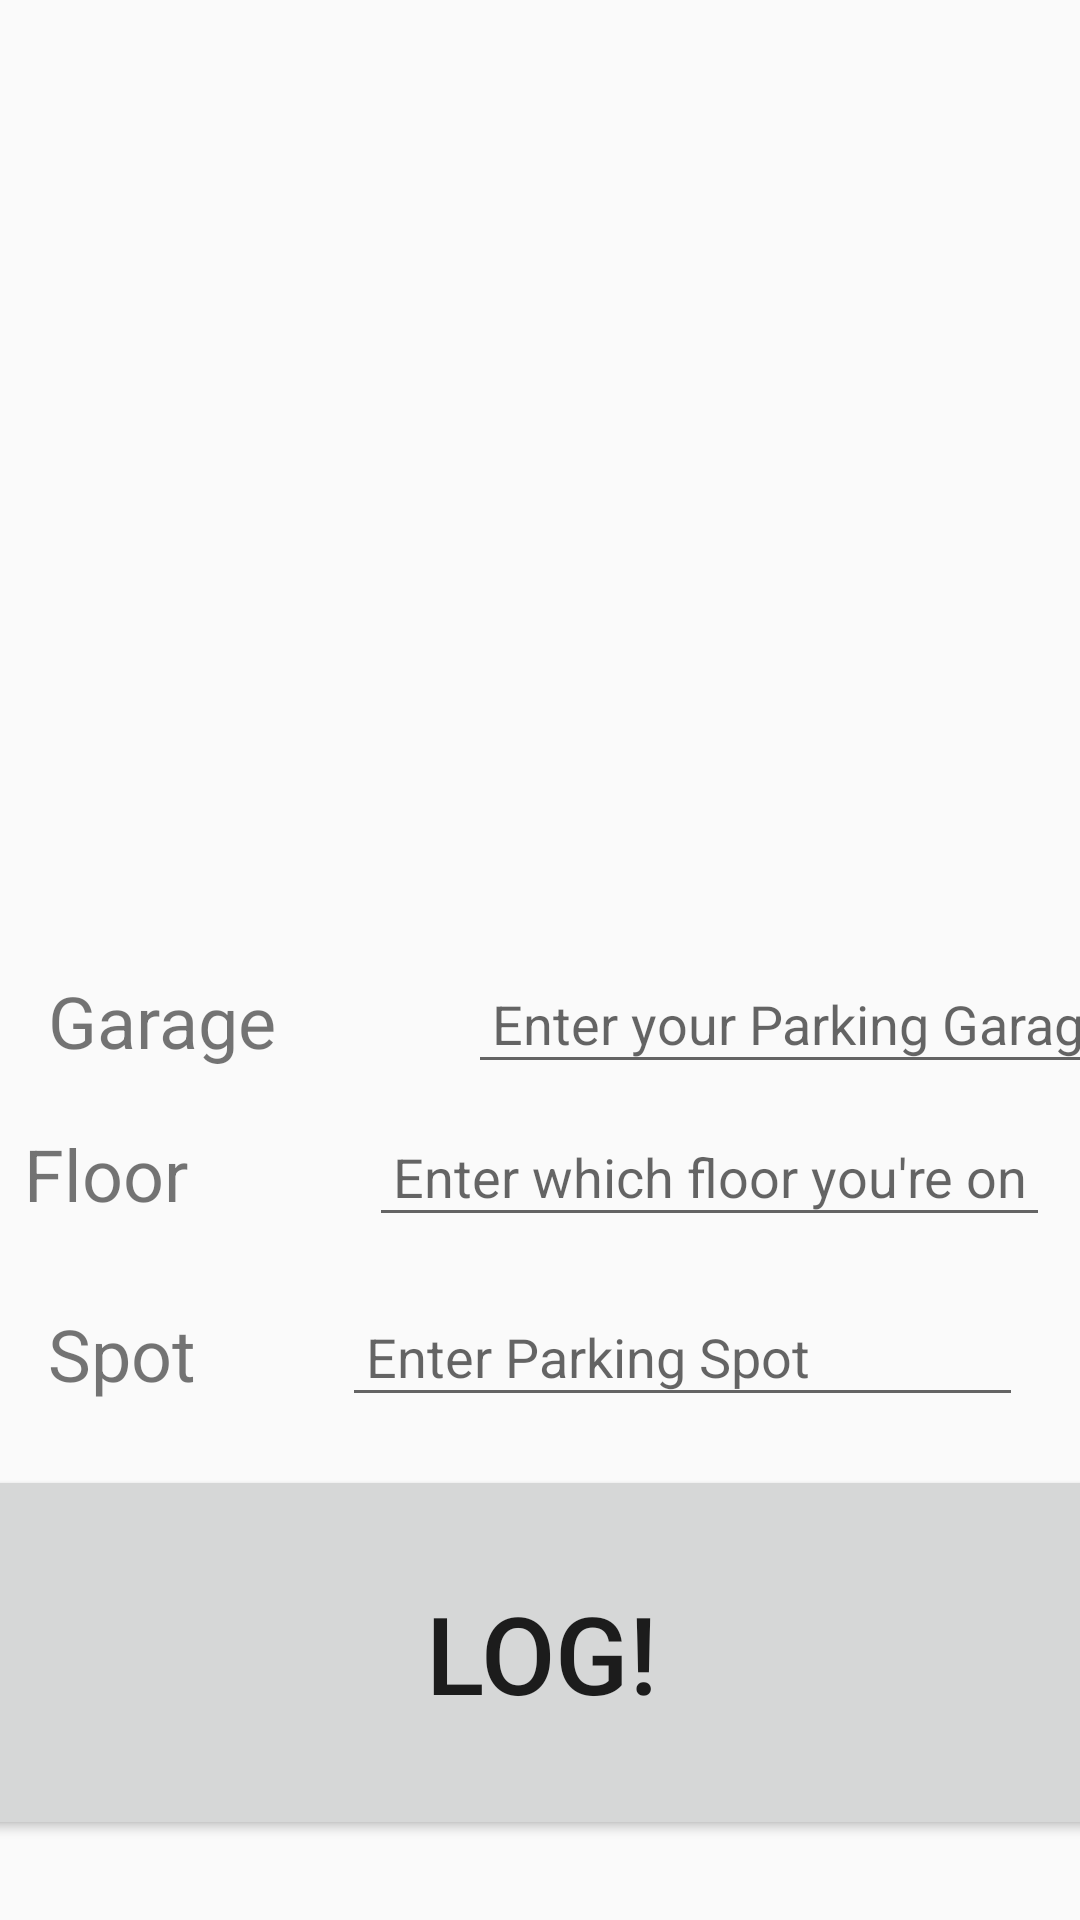

Here is an Android app screen rendered from its layout file. Give the layout XML and the strings, colors and styles it references.
<!-- AndroidManifest.xml: application theme Theme.AppCompat.DayNight.DarkActionBar -->
<!-- res/layout/activity_landing.xml -->
<?xml version="1.0" encoding="utf-8"?>
<androidx.constraintlayout.widget.ConstraintLayout xmlns:android="http://schemas.android.com/apk/res/android"
    xmlns:app="http://schemas.android.com/apk/res-auto"
    xmlns:tools="http://schemas.android.com/tools"
    android:id="@+id/main"
    android:layout_width="match_parent"
    android:layout_height="match_parent"
    tools:context=".LandingActivity">


    <androidx.recyclerview.widget.RecyclerView
        android:id="@+id/logDisplayRecyclerView"
        android:layout_width="0dp"
        android:layout_height="300dp"
        android:layout_marginTop="16dp"
        android:padding="2dp"
        app:layout_constraintEnd_toEndOf="parent"
        app:layout_constraintStart_toStartOf="parent"
        app:layout_constraintTop_toTopOf="parent"
        tools:listitem="@layout/parkinggarage_recycler_item" />

    <TextView
        android:id="@+id/exerciseLabelTextView"
        android:layout_width="132dp"
        android:layout_height="43dp"
        android:layout_marginStart="16dp"
        android:layout_marginTop="8dp"
        android:text="@string/exercise"
        android:textSize="24sp"
        app:layout_constraintStart_toStartOf="parent"
        app:layout_constraintTop_toBottomOf="@+id/logDisplayRecyclerView" />

    <EditText
        android:id="@+id/exerciseInputEditText"
        android:layout_width="227dp"
        android:layout_height="39dp"
        android:layout_marginStart="8dp"
        android:hint="@string/enter_an_exercise"
        android:inputType="textAutoComplete"
        android:padding="8dp"
        app:layout_constraintBaseline_toBaselineOf="@+id/exerciseLabelTextView"
        app:layout_constraintStart_toEndOf="@+id/exerciseLabelTextView" />

    <TextView
        android:id="@+id/weightLabelTextView"
        android:layout_width="107dp"
        android:layout_height="52dp"
        android:layout_marginStart="8dp"
        android:layout_marginTop="8dp"
        android:text="@string/weight"
        android:textSize="24sp"
        app:layout_constraintStart_toStartOf="parent"
        app:layout_constraintTop_toBottomOf="@+id/exerciseLabelTextView" />

    <EditText
        android:id="@+id/weightInputEditText"
        android:layout_width="227dp"
        android:layout_height="39dp"
        android:layout_marginStart="8dp"
        android:hint="@string/enter_a_weight"
        android:inputType="number|numberDecimal"
        android:padding="8dp"
        app:layout_constraintBaseline_toBaselineOf="@+id/weightLabelTextView"
        app:layout_constraintStart_toEndOf="@+id/weightLabelTextView" />

    <TextView
        android:id="@+id/repLabelTextView"
        android:layout_width="90dp"
        android:layout_height="69dp"
        android:layout_marginStart="16dip"
        android:layout_marginTop="8dp"
        android:text="@string/reps"
        android:textSize="24sp"
        app:layout_constraintStart_toStartOf="parent"
        app:layout_constraintTop_toBottomOf="@+id/weightLabelTextView" />

    <EditText
        android:id="@+id/repInputEditText"
        android:layout_width="227dp"
        android:layout_height="39dp"
        android:layout_marginStart="8dp"
        android:hint="@string/enter_reps"
        android:inputType="number"
        android:padding="8dp"
        app:layout_constraintBaseline_toBaselineOf="@+id/repLabelTextView"
        app:layout_constraintStart_toEndOf="@+id/repLabelTextView" />

    <Button
        android:id="@+id/logButton"
        android:layout_width="390dp"
        android:layout_height="125dp"
        android:layout_marginTop="16dp"
        android:text="@string/log"
        android:textSize="36sp"
        app:layout_constraintEnd_toEndOf="parent"
        app:layout_constraintStart_toStartOf="parent"
        app:layout_constraintTop_toBottomOf="@+id/repInputEditText" />

    <Button
        android:id="@+id/adminAreaButton"
        android:layout_width="187dp"
        android:layout_height="44dp"
        android:layout_marginTop="32dp"
        android:text="Admin Area"
        android:visibility="invisible"
        tools:visibility="visible"
        app:layout_constraintEnd_toEndOf="parent"
        app:layout_constraintStart_toStartOf="parent"
        app:layout_constraintTop_toBottomOf="@+id/logButton" />

</androidx.constraintlayout.widget.ConstraintLayout>
<!-- res/layout/parkinggarage_recycler_item.xml (included above) -->
<?xml version="1.0" encoding="utf-8"?>
<LinearLayout xmlns:android="http://schemas.android.com/apk/res/android"
    android:layout_width="match_parent"
    android:layout_height="match_parent"
    android:orientation="vertical">

    <TextView
        android:id="@+id/recyclerItemTextview"
        android:layout_width="match_parent"
        android:layout_height="wrap_content"
        android:layout_margin="8dp"
        android:padding="2dp"
        android:text="HELLO"
        android:textSize="18sp" />

</LinearLayout>
<!-- resources referenced by this layout -->
<resources>
  <string name="enter_a_weight">Enter which floor you\'re on</string>
  <string name="enter_an_exercise">Enter your Parking Garage ID</string>
  <string name="enter_reps">Enter Parking Spot</string>
  <string name="exercise">Garage</string>
  <string name="log">Log!</string>
  <string name="reps">Spot</string>
  <string name="weight">Floor</string>
</resources>
